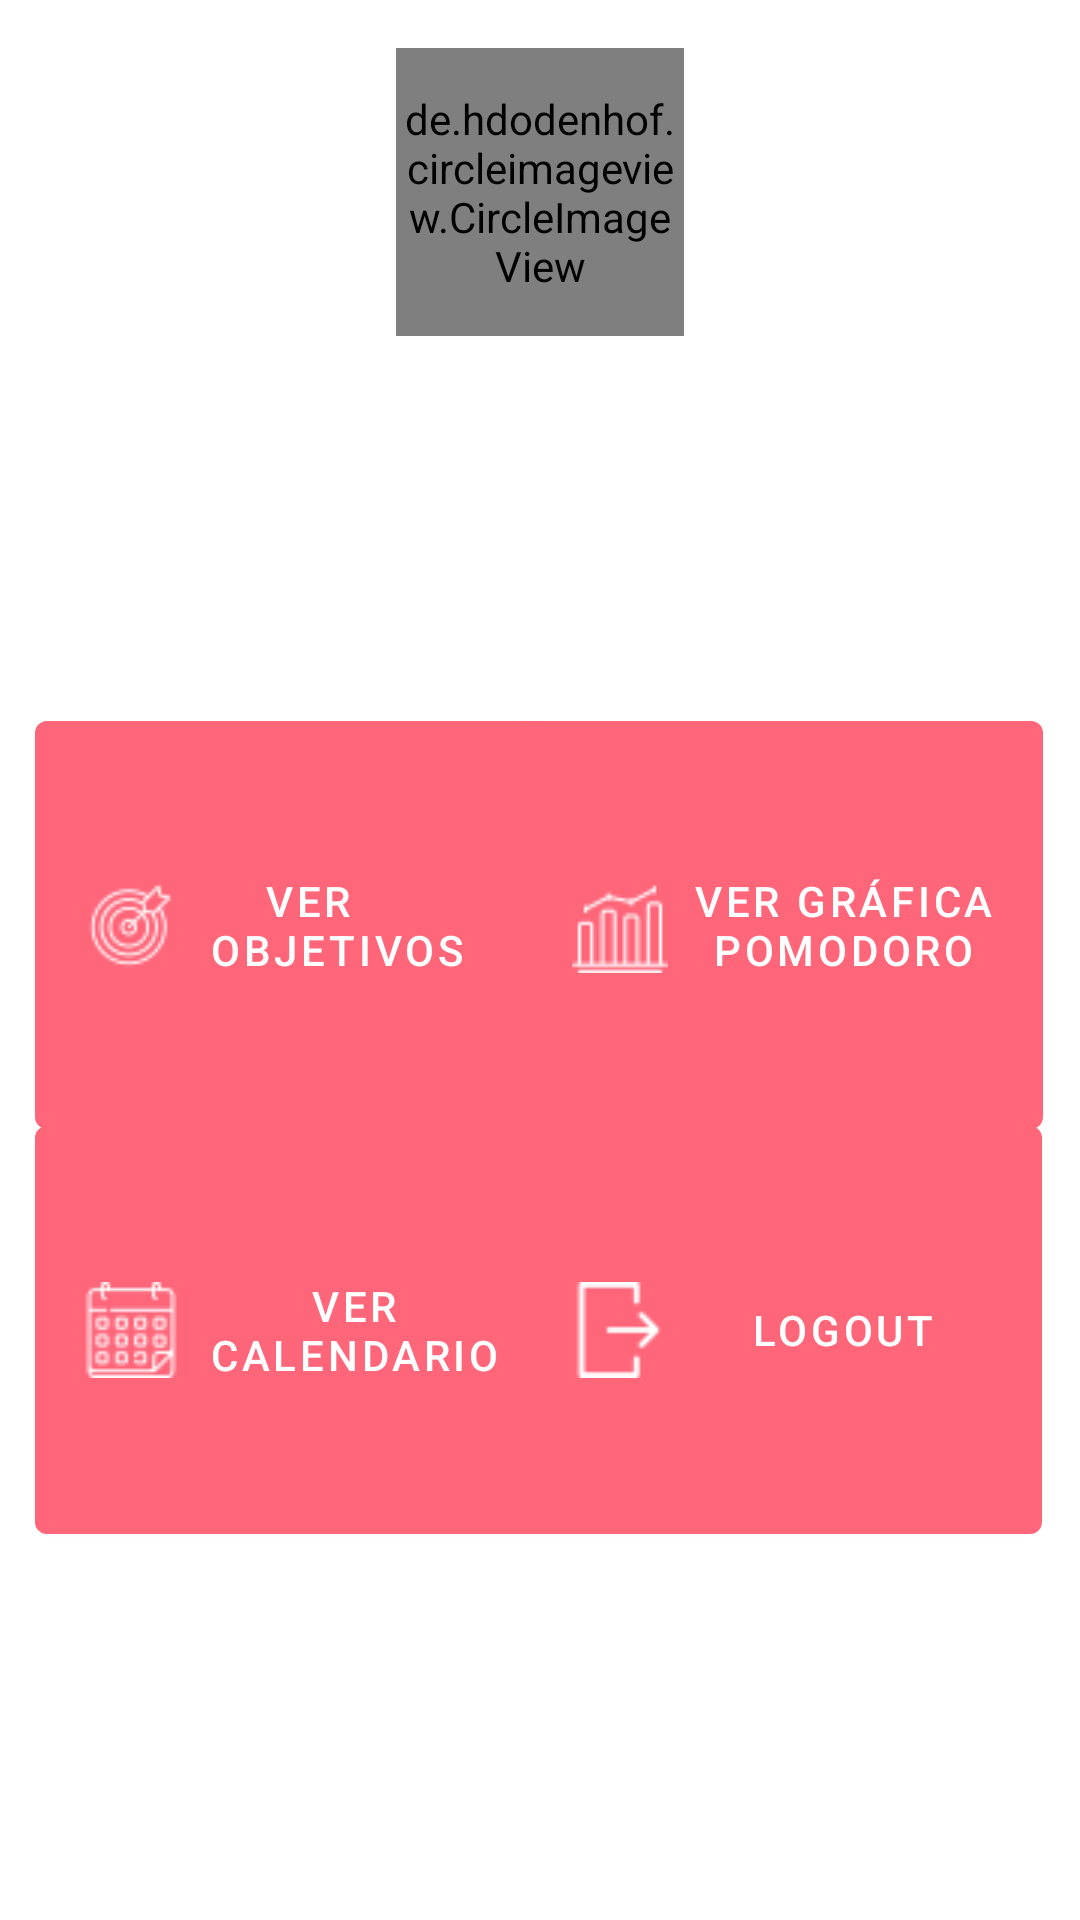

Layout XML and referenced resources for this Android screen:
<!-- AndroidManifest.xml: application theme Theme.Proyecto2PDM -->
<!-- res/layout/fragment_home.xml -->
<?xml version="1.0" encoding="utf-8"?>
<androidx.constraintlayout.widget.ConstraintLayout xmlns:android="http://schemas.android.com/apk/res/android"
    xmlns:app="http://schemas.android.com/apk/res-auto"
    xmlns:tools="http://schemas.android.com/tools"
    android:layout_width="match_parent"
    android:layout_height="match_parent"
    tools:context=".ui.home.HomeFragment">



    <de.hdodenhof.circleimageview.CircleImageView
        android:id="@+id/imagenUsuario"
        android:layout_width="96dp"
        android:layout_height="96dp"
        android:layout_marginTop="16dp"
        android:src="@mipmap/ic_launcher"
        app:civ_border_color="#FF000000"
        app:layout_constraintEnd_toEndOf="parent"
        app:layout_constraintStart_toStartOf="parent"
        app:layout_constraintTop_toTopOf="parent"/>

    <TextView
        android:id="@+id/nombreUsuario"
        android:layout_width="match_parent"
        android:layout_height="wrap_content"
        android:layout_marginTop="16dp"
        android:textAlignment="center"
        android:textSize="26sp"
        android:textStyle="bold"
        app:layout_constraintEnd_toEndOf="parent"
        app:layout_constraintHorizontal_bias="0.0"
        app:layout_constraintStart_toStartOf="parent"
        app:layout_constraintTop_toBottomOf="@+id/imagenUsuario" />

    <TextView
        android:id="@+id/correoUsuario"
        android:layout_width="match_parent"
        android:layout_height="wrap_content"
        android:layout_marginTop="16dp"
        android:textAlignment="center"
        android:textSize="20sp"
        app:layout_constraintEnd_toEndOf="parent"
        app:layout_constraintHorizontal_bias="1.0"
        app:layout_constraintStart_toStartOf="parent"
        app:layout_constraintTop_toBottomOf="@+id/nombreUsuario" />

    <Button
        android:id="@+id/logout"
        android:layout_width="173dp"
        android:layout_height="148dp"
        android:text=" logout "
        app:icon="@drawable/salida"
        app:layout_constraintBottom_toBottomOf="parent"
        app:layout_constraintEnd_toEndOf="parent"
        app:layout_constraintHorizontal_bias="0.932"
        app:layout_constraintStart_toStartOf="parent"
        app:layout_constraintTop_toTopOf="parent"
        app:layout_constraintVertical_bias="0.751"
        tools:ignore="MissingConstraints" />

    <Button
        android:id="@+id/irObjetivos"
        android:layout_width="173dp"
        android:layout_height="148dp"
        android:text="    Ver objetivos    "
        android:textAlignment="viewStart"
        app:icon="@drawable/objetivo"
        app:iconPadding="10dp"
        app:layout_constraintBottom_toBottomOf="parent"
        app:layout_constraintEnd_toEndOf="parent"
        app:layout_constraintHorizontal_bias="0.062"
        app:layout_constraintStart_toStartOf="parent"
        app:layout_constraintTop_toTopOf="parent"
        app:layout_constraintVertical_bias="0.476"
        tools:ignore="MissingConstraints" />

    <Button
        android:id="@+id/irBarChart"
        android:layout_width="173dp"
        android:layout_height="148dp"
        android:layout_marginStart="16dp"
        android:text="Ver gráfica pomodoro"
        app:icon="@drawable/barragrafica"
        app:layout_constraintBottom_toBottomOf="parent"
        app:layout_constraintEnd_toEndOf="parent"
        app:layout_constraintHorizontal_bias="0.927"
        app:layout_constraintStart_toStartOf="parent"
        app:layout_constraintTop_toTopOf="parent"
        app:layout_constraintVertical_bias="0.476"
        tools:ignore="MissingConstraints" />

    <Button
        android:id="@+id/irObjetivos3"
        android:layout_width="173dp"
        android:layout_height="148dp"
        android:text="Ver Calendario"
        app:icon="@drawable/calendario"
        app:layout_constraintBottom_toBottomOf="parent"
        app:layout_constraintEnd_toEndOf="parent"
        app:layout_constraintHorizontal_bias="0.063"
        app:layout_constraintStart_toStartOf="parent"
        app:layout_constraintTop_toTopOf="parent"
        app:layout_constraintVertical_bias="0.751"
        tools:ignore="MissingConstraints" />

</androidx.constraintlayout.widget.ConstraintLayout>
<!-- resources referenced by this layout -->
<resources>
  <!-- drawable barragrafica: png bitmap (drawable-v24, 929 bytes) -->
  <!-- drawable calendario: png bitmap (drawable-v24, 1713 bytes) -->
  <!-- drawable objetivo: png bitmap (drawable-v24, 1605 bytes) -->
  <!-- drawable salida: png bitmap (drawable-v24, 686 bytes) -->
  <!-- mipmap ic_launcher: png bitmap (mipmap-hdpi, 2365 bytes) -->
  <style name="Theme.Proyecto2PDM" parent="Theme.MaterialComponents.Light.DarkActionBar">
          
          <item name="colorPrimary">@color/primaryColor</item>
          <item name="colorPrimaryVariant">@color/primaryLightColor</item>
          <item name="colorOnPrimary">@color/white</item>
          
          <item name="colorSecondary">@color/primaryDarkColor</item>
          <item name="colorSecondaryVariant">@color/primaryDarkColor</item>
          <item name="colorOnSecondary">@color/white</item>
          
          <item name="android:statusBarColor" tools:targetApi="l">?attr/colorPrimaryVariant</item>
          
      </style>
  <color name="primaryColor">#ff667a</color>
  <color name="primaryLightColor">#ff99a9</color>
  <color name="white">#FFFFFFFF</color>
  <color name="primaryDarkColor">#c7314e</color>
</resources>
